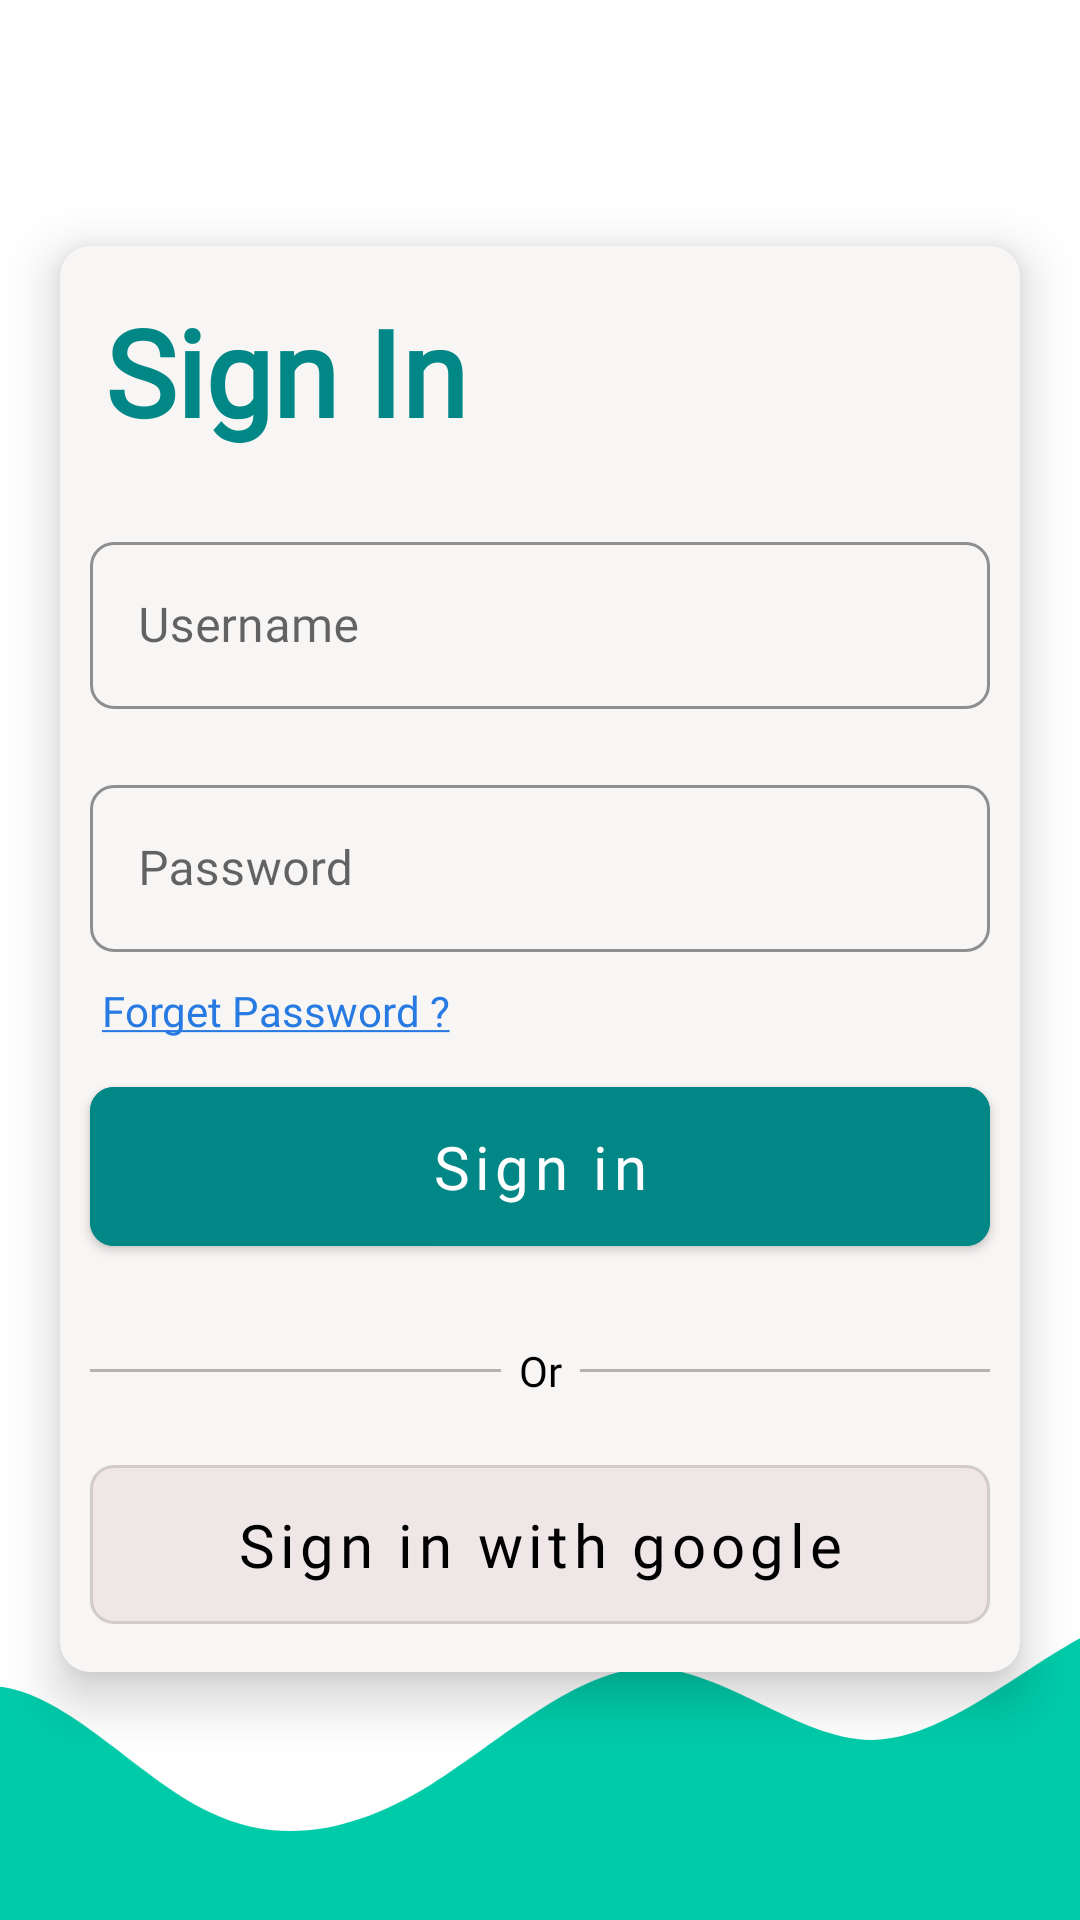

Here is an Android app screen rendered from its layout file. Give the layout XML and the strings, colors and styles it references.
<!-- AndroidManifest.xml: application theme Theme.SimpleLogin -->
<!-- res/layout/activity_login_screen.xml -->
<?xml version="1.0" encoding="utf-8"?>
<androidx.constraintlayout.widget.ConstraintLayout xmlns:android="http://schemas.android.com/apk/res/android"
    xmlns:app="http://schemas.android.com/apk/res-auto"
    xmlns:tools="http://schemas.android.com/tools"
    android:id="@+id/layoutLoginScreen"
    android:layout_width="match_parent"
    android:layout_height="match_parent"
    tools:context=".LoginScreen">

    <androidx.cardview.widget.CardView
        android:id="@+id/linearLayout"
        android:layout_width="match_parent"
        android:layout_height="wrap_content"
        android:layout_margin="20dp"
        android:orientation="vertical"
        app:cardCornerRadius="10dp"
        app:cardElevation="10dp"
        app:layout_constraintBottom_toBottomOf="parent"
        app:layout_constraintEnd_toEndOf="parent"
        app:layout_constraintHorizontal_bias="0.0"
        app:layout_constraintStart_toStartOf="parent"
        app:layout_constraintTop_toTopOf="parent"
        app:layout_constraintVertical_bias="0.497">

        <LinearLayout
            android:layout_width="match_parent"
            android:layout_height="match_parent"
            android:background="@color/glossy"
            android:orientation="vertical">

            <TextView
                android:layout_width="wrap_content"
                android:layout_height="wrap_content"
                android:layout_margin="15dp"
                android:fontFamily="@font/oswald_bold"
                android:text="Sign In"
                android:textColor="@color/teal_700"
                android:textSize="40sp"
                android:textStyle="bold"/>

            <com.google.android.material.textfield.TextInputLayout
                android:id="@+id/userNameLayout"
                style="@style/Widget.MaterialComponents.TextInputLayout.OutlinedBox"
                android:layout_width="match_parent"
                android:layout_height="wrap_content"
                android:layout_margin="10dp"
                app:boxCornerRadiusBottomEnd="8dp"
                app:boxCornerRadiusBottomStart="8dp"
                app:boxCornerRadiusTopEnd="8dp"
                app:boxCornerRadiusTopStart="8dp"
                app:hintTextColor="@color/teal_700"
                app:boxStrokeColor="@color/teal_700">

                <com.google.android.material.textfield.TextInputEditText
                    android:layout_width="match_parent"
                    android:layout_height="wrap_content"
                    android:fontFamily="@font/oswald_medium"
                    android:id="@+id/userNameField"
                    android:hint="Username" />
            </com.google.android.material.textfield.TextInputLayout>

            <com.google.android.material.textfield.TextInputLayout
                android:id="@+id/passwordLayout"
                style="@style/Widget.MaterialComponents.TextInputLayout.OutlinedBox"
                android:layout_width="match_parent"
                android:layout_height="wrap_content"
                android:layout_margin="10dp"
                app:boxCornerRadiusBottomEnd="8dp"
                app:boxCornerRadiusBottomStart="8dp"
                app:boxCornerRadiusTopEnd="8dp"
                app:boxCornerRadiusTopStart="8dp"
                app:boxStrokeColor="@color/teal_700"
                app:hintTextColor="@color/teal_700">

                <com.google.android.material.textfield.TextInputEditText
                    android:layout_width="match_parent"
                    android:layout_height="wrap_content"
                    android:fontFamily="@font/oswald_medium"
                    android:id="@+id/passwordField"
                    android:hint="Password" />
            </com.google.android.material.textfield.TextInputLayout>


            <TextView
                android:id="@+id/forgetPassword"
                android:layout_width="wrap_content"
                android:layout_height="wrap_content"
                android:fontFamily="@font/oswald_medium"
                android:paddingStart="14dp"
                android:text="@string/forget_password"
                android:textColor="@color/blue" />

            <com.google.android.material.button.MaterialButton
                android:id="@+id/signInBtn"
                android:layout_width="match_parent"
                android:layout_height="65dp"
                android:layout_margin="10dp"
                android:backgroundTint="@color/teal_700"
                android:fontFamily="@font/oswald_medium"
                android:text="Sign in"
                android:textAllCaps="false"
                android:textSize="20sp"
                app:cornerRadius="8dp" />


            <LinearLayout
                android:layout_width="match_parent"
                android:layout_height="wrap_content"
                android:layout_margin="10dp"
                android:gravity="center"
                android:orientation="horizontal"
                android:weightSum="3">

                <View
                    android:layout_width="match_parent"
                    android:layout_height="1dp"
                    android:layout_weight="1"
                    android:background="@color/lightGrey" />

                <TextView
                    android:layout_width="wrap_content"
                    android:layout_height="wrap_content"
                    android:fontFamily="@font/oswald_light"
                    android:padding="6dp"
                    android:text="Or"
                    android:textColor="@color/black"
                    android:textSize="14sp" />

                <View
                    android:layout_width="match_parent"
                    android:layout_height="1dp"
                    android:layout_weight="1"
                    android:background="@color/lightGrey" />

            </LinearLayout>


            <com.google.android.material.button.MaterialButton
                style="@style/Widget.MaterialComponents.Button.OutlinedButton"
                android:layout_width="match_parent"
                android:layout_height="65dp"
                android:id="@+id/signInWithGoogleBtn"
                android:layout_marginStart="10dp"
                android:layout_marginEnd="10dp"
                android:layout_marginBottom="10dp"
                android:backgroundTint="@color/glossy"
                android:fontFamily="@font/oswald_medium"
                android:gravity="center"
                android:text="Sign in with google"
                android:textAllCaps="false"
                android:textColor="@color/black"
                android:textSize="20sp"
                app:cornerRadius="8dp"
                app:icon="@drawable/google_ic"
                app:iconGravity="textStart"
                app:iconSize="30dp"
                app:iconTint="@null" />


        </LinearLayout>

    </androidx.cardview.widget.CardView>

    <LinearLayout
        android:layout_width="match_parent"
        android:layout_height="180dp"
        android:orientation="vertical"
        app:layout_constraintBottom_toBottomOf="parent"
        app:layout_constraintEnd_toEndOf="parent"
        app:layout_constraintHorizontal_bias="1.0"
        app:layout_constraintStart_toStartOf="parent"
        app:layout_constraintTop_toTopOf="parent"
        app:layout_constraintVertical_bias="1.0">


        <ImageView
            android:layout_width="match_parent"
            android:layout_height="match_parent"
            android:src="@drawable/wave"
            android:scaleType="centerCrop"/>

    </LinearLayout>


</androidx.constraintlayout.widget.ConstraintLayout>
<!-- resources referenced by this layout -->
<resources>
  <color name="black">#FF000000</color>
  <color name="blue">#267AE1</color>
  <color name="glossy">#32DCC9C9</color>
  <color name="lightGrey">#74636262</color>
  <color name="teal_700">#FF018786</color>
  <!-- drawable wave (drawable) -->
  <vector xmlns:android="http://schemas.android.com/apk/res/android"
      android:width="1440dp"
      android:height="320dp"
      android:viewportWidth="1440"
      android:viewportHeight="320">
    <path
        android:pathData="M0,256L21.8,229.3C43.6,203 87,149 131,154.7C174.5,160 218,224 262,229.3C305.5,235 349,181 393,181.3C436.4,181 480,235 524,256C567.3,277 611,267 655,240C698.2,213 742,171 785,170.7C829.1,171 873,213 916,213.3C960,213 1004,171 1047,149.3C1090.9,128 1135,128 1178,128C1221.8,128 1265,128 1309,106.7C1352.7,85 1396,43 1418,21.3L1440,0L1440,320L1418.2,320C1396.4,320 1353,320 1309,320C1265.5,320 1222,320 1178,320C1134.5,320 1091,320 1047,320C1003.6,320 960,320 916,320C872.7,320 829,320 785,320C741.8,320 698,320 655,320C610.9,320 567,320 524,320C480,320 436,320 393,320C349.1,320 305,320 262,320C218.2,320 175,320 131,320C87.3,320 44,320 22,320L0,320Z"
        android:fillColor="#00cba9"/>
  </vector>
  <string name="forget_password"><u>Forget Password ?</u></string>
  <style name="Theme.SimpleLogin" parent="Theme.MaterialComponents.Light.NoActionBar">
          
          <item name="colorPrimary">@color/purple_500</item>
          <item name="colorPrimaryVariant">@color/purple_700</item>
          <item name="colorOnPrimary">@color/white</item>
          
          <item name="colorSecondary">@color/teal_200</item>
          <item name="colorSecondaryVariant">@color/teal_700</item>
          <item name="colorOnSecondary">@color/black</item>
          
          
          <item name="android:navigationBarColor">
              @android:color/transparent
          </item>
  
          
          <item name="android:statusBarColor">
              @android:color/transparent
          </item>
  
          
          <item name="android:windowLightStatusBar">
              true
          </item>
      </style>
  <color name="purple_500">#FF6200EE</color>
  <color name="purple_700">#FF3700B3</color>
  <color name="white">#FFFFFFFF</color>
  <color name="teal_200">#FF03DAC5</color>
</resources>
